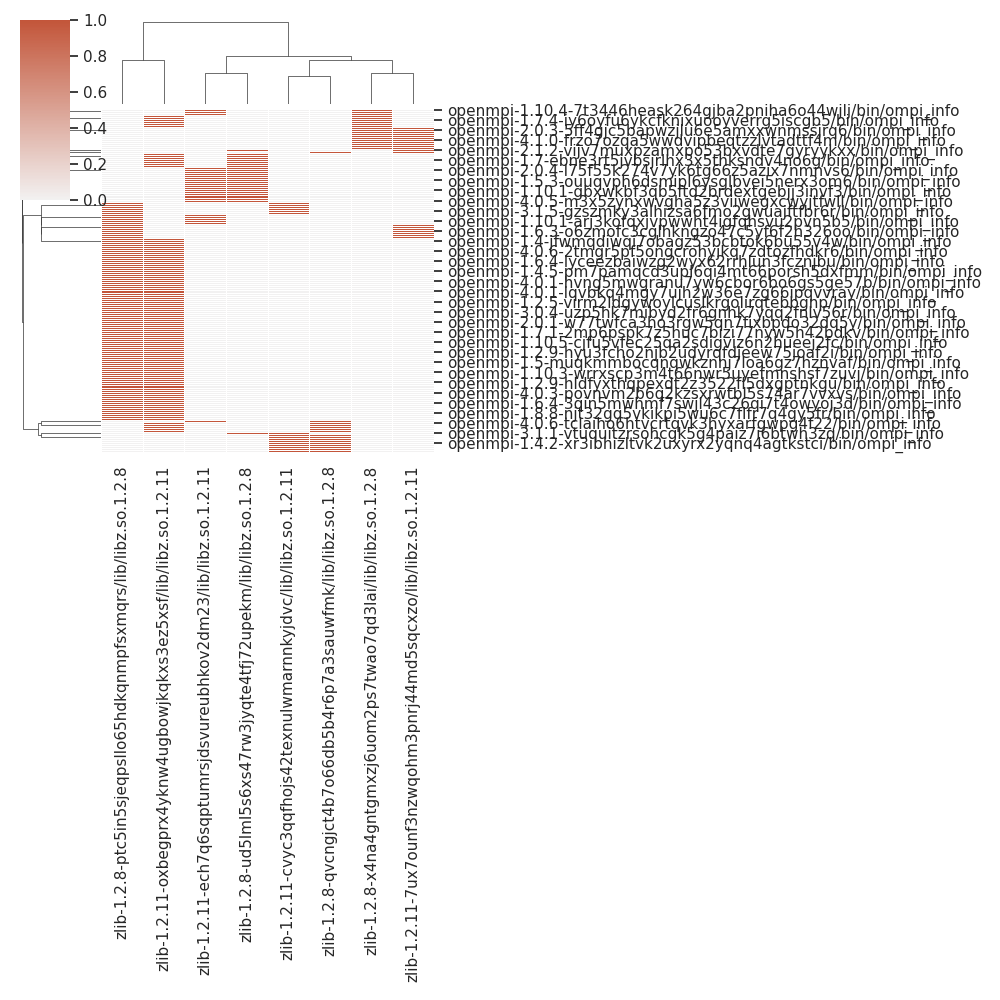

The file beside this chart, header and first rows:
, zlib-1.2.11-cvyc3qqfhojs42texnulwmarnnky…, zlib-1.2.8-x4na4gntgmxzj6uom2ps7twao7qd3…, zlib-1.2.8-ptc5in5sjeqpsllo65hdkqnmpfsxm…, zlib-1.2.11-ech7q6sqptumrsjdsvureubhkov2…, zlib-1.2.8-qvcngjct4b7o66db5b4r6p7a3sauw…, zlib-1.2.8-ud5lml5s6xs47rw3jyqte4tfj72up…, zlib-1.2.11-oxbegprx4yknw4ugbowjkqkxs3ez…, zlib-1.2.11-7ux7ounf3nzwqohm3pnrj44md5sq…
openmpi-3.1.5-gzszmky3alhizsa6fmo2gwuajf…, 1, 0, 1, 0, 0, 0, 0, 0
openmpi-1.7.5-ixgk2wo56u5ftshzpupc5egh5q…, 0, 0, 1, 0, 0, 0, 1, 0
openmpi-3.1.3-yycbeuvwrr2ihcxnv4dkbougg7…, 0, 0, 1, 0, 0, 0, 1, 0
openmpi-3.1.0-idouoiyr4a3iprhioppqbreoyp…, 1, 0, 1, 0, 0, 0, 0, 0
openmpi-1.8.5-6mwq5l4772jz4y2wq72wjcn2xf…, 0, 0, 1, 0, 0, 0, 1, 0
openmpi-3.0.5-chhthuirkhlgoesepltq52zbul…, 0, 0, 0, 0, 1, 0, 1, 0
openmpi-1.8.8-njt32gq5vkikpi5wu6c7flfr7q…, 0, 0, 1, 0, 0, 0, 1, 0
openmpi-2.0.2-7olt2nit34yfup76k6b3ocq45a…, 0, 0, 0, 0, 0, 1, 1, 0
openmpi-1.6-lfguz4owo6a4g7meqxgkgr3a5p4y…, 0, 0, 0, 1, 0, 1, 0, 0
openmpi-1.5.1-g4h2qhwi7rgl3iugo3y6uhfzem…, 0, 0, 1, 0, 0, 0, 1, 0
openmpi-3.0.5-4wuliiztujuqak5qnpbtgf3sjv…, 0, 0, 1, 0, 0, 0, 1, 0
openmpi-1.7.5-iednsivmz5ljmdhppiz7gly7in…, 0, 0, 1, 0, 0, 0, 1, 0
openmpi-1.7.4-jsvzs7kxrgjsbaztxiartvnvtv…, 0, 0, 1, 0, 0, 0, 1, 0
openmpi-1.6.4-3qin5mwhmf7swjl43c26qi7t4o…, 0, 0, 1, 0, 0, 0, 1, 0
openmpi-4.0.5-m3x5zynxwvgha5z3viiwegxcwy…, 0, 0, 0, 1, 0, 1, 0, 0
openmpi-2.1.2-vijv7muxpzamxpo53bxvdte7gy…, 0, 0, 0, 0, 0, 1, 0, 1
openmpi-1.7.1-nuzuqmmjlautyyo7ptxdkp7jdm…, 0, 0, 1, 0, 0, 0, 1, 0
openmpi-3.1.3-cergziduwqf2lbx57xcyybss5p…, 0, 0, 1, 0, 0, 0, 1, 0
openmpi-1.8.2-546ysc4cp4ybefedxgf4bzo5w3…, 0, 0, 0, 1, 0, 1, 0, 0
openmpi-1.3.4-vn2u4hutchopkoz46cuofoiw77…, 0, 0, 1, 0, 0, 0, 1, 0
openmpi-3.1.4-njfy35p7xjd5l2ypjujcluaoi4…, 0, 0, 1, 0, 0, 0, 0, 1
openmpi-1.2.6-dppyw5qeqtxi5dl3n2knrav77q…, 1, 0, 0, 0, 1, 0, 0, 0
openmpi-1.10.5-hcimmrzycs3lpz7wuezkpeoil…, 0, 0, 1, 0, 0, 0, 1, 0
openmpi-2.0.0-tzryjbgdxperwyhmkvpf4mv5by…, 0, 1, 0, 0, 0, 0, 0, 1
openmpi-4.0.3-povnvm2b6q2kzsxrwtbl5s74ar…, 0, 0, 1, 0, 0, 0, 1, 0
openmpi-3.0.2-zamnmo7yb2d3rfmqzzr6isttro…, 0, 0, 0, 1, 0, 1, 0, 0
openmpi-3.1.2-d2ouek6mqy77vsy3hb7jwdpjl7…, 0, 0, 1, 0, 0, 0, 1, 0
openmpi-1.8.7-3tiqcfg737dhhwrdkpkwyskgpw…, 0, 0, 1, 0, 0, 0, 1, 0
openmpi-1.10.1-arj3kofqxjvpwwht4igfqhsvu…, 0, 0, 1, 1, 0, 0, 0, 0
openmpi-2.0.2-vdwtk3iotaqxiydrx7f4kp7yfw…, 0, 0, 1, 0, 0, 0, 1, 0
openmpi-1.10.7-dxrerrihyi77tvyf5spfgtqc3…, 0, 0, 1, 0, 0, 0, 1, 0
openmpi-1.2.9-hldfyxthqpexdt2z3522fl5dxg…, 0, 0, 1, 0, 0, 0, 1, 0
openmpi-1.3.2-7wjwum72wkqu4dds5drvhbxdlg…, 0, 0, 1, 0, 0, 0, 1, 0
openmpi-2.1.6-ijk35zwk7zmt6req7zmiqcj53r…, 0, 0, 1, 0, 0, 0, 1, 0
openmpi-3.1.5-6erwr6sxogugpjmukjwkkvmzqu…, 1, 0, 0, 0, 1, 0, 0, 0
openmpi-2.1.4-je4d3qkhnkk7ria5fhfco6r55o…, 0, 0, 1, 0, 0, 0, 1, 0
openmpi-2.1.1-ro43rvuqctmli4kt5k4fqw2abl…, 0, 0, 0, 1, 0, 1, 0, 0
openmpi-2.0.4-77pmyb4mz2cyblkehtbrds35es…, 0, 0, 0, 1, 1, 0, 0, 0
openmpi-1.10.3-5dgystguzzvmmzfc3pxjh63ub…, 0, 0, 1, 0, 0, 0, 1, 0
openmpi-1.3.3-tnr4jeauo6k6ve5y3qeg4cc37x…, 0, 0, 0, 0, 1, 0, 1, 0
openmpi-1.10.3-wrrxscp3m4t66nwr5uyefmnsh…, 0, 0, 1, 0, 0, 0, 1, 0
openmpi-4.0.3-wgvfvuykadgk737m7oda3ish7z…, 0, 0, 1, 0, 0, 0, 1, 0
openmpi-4.1.1-4ftp7ofcwzgfsu3wyh2ntst5af…, 0, 0, 1, 0, 0, 0, 1, 0
openmpi-1.3-ziy6mybkhfcicjb2krjj72ttepv7…, 0, 1, 0, 0, 0, 0, 0, 1
openmpi-1.6.1-3edk2rpwjhfrl43h5vps3mr6cu…, 0, 0, 1, 0, 0, 0, 1, 0
openmpi-1.3.1-xamjuzees3ukz55fhsd7qt2cx6…, 0, 0, 1, 0, 0, 0, 1, 0
openmpi-1.6.5-ujqswxa5tfhvxeqo65r3s7z3co…, 0, 1, 0, 0, 0, 0, 0, 1
openmpi-1.4.1-mduqsnxfsfkjdsvehdq2g7anpo…, 1, 0, 0, 0, 1, 0, 0, 0
openmpi-1.4.3-a4b2xrvsdutfxpb7pe5iqazabu…, 0, 0, 0, 0, 1, 0, 0, 1
openmpi-1.5-muqkmmbocqnqwkznnj7loa6gz7hz…, 0, 0, 1, 0, 0, 0, 1, 0
openmpi-2.1.4-44pmr3e7gppzvfb47pc4nr5oyg…, 0, 0, 1, 0, 0, 0, 1, 0
openmpi-1.8-asvj3zwactwu5bah4yzktrirrosi…, 0, 0, 1, 0, 0, 0, 1, 0
openmpi-1.8.8-3iekx6fsp7vs4z6iarn3f2a345…, 0, 0, 1, 0, 0, 0, 1, 0
openmpi-1.5.1-eviqmeum4si7st7chuk3tqgfew…, 0, 0, 1, 0, 0, 0, 1, 0
openmpi-3.1.6-cp334k5pqzyropcizxovajoqho…, 0, 0, 1, 1, 0, 0, 0, 0
openmpi-1.2.9-hyu3fcho2njb2udyrqfdjeew75…, 0, 0, 1, 0, 0, 0, 1, 0
openmpi-1.2.6-7wio3rdgwoqtzgaemt7nupqedv…, 1, 0, 1, 0, 0, 0, 0, 0
openmpi-2.1.2-ospz3lzoqy3iqj4lxowtvkhekf…, 0, 1, 0, 0, 0, 0, 0, 1
openmpi-1.8.1-jhyzwlhcd65j6efc4rxv7dzwsy…, 0, 0, 1, 0, 0, 0, 1, 0
openmpi-1.3-myrw6am2mv3pmlo4qtxnqcdxfffc…, 0, 0, 1, 0, 0, 0, 0, 1
... 110 more rows
